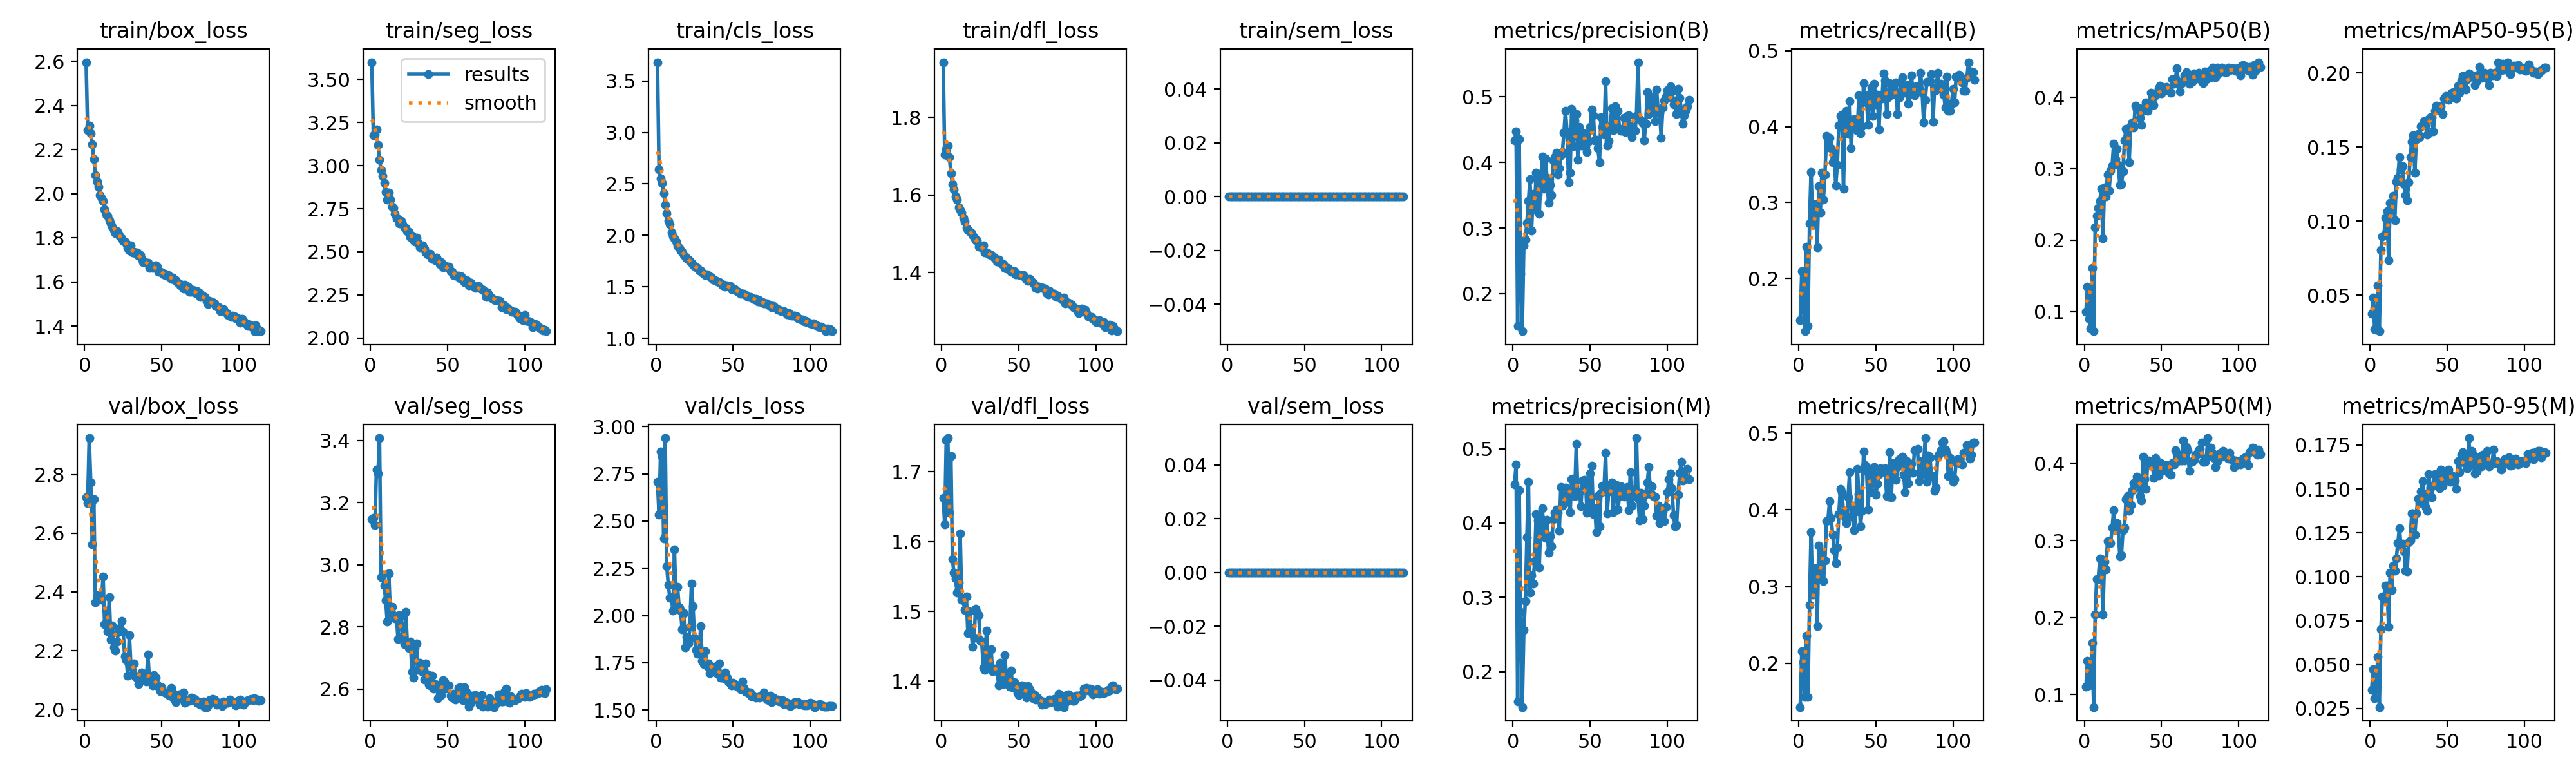

Values plotted in this chart, from the file beside it:
epoch, time, train/box_loss, train/seg_loss, train/cls_loss, train/dfl_loss, train/sem_loss, metrics/precision(B), metrics/recall(B), metrics/mAP50(B), metrics/mAP50-95(B), metrics/precision(M), metrics/recall(M), metrics/mAP50(M), metrics/mAP50-95(M), val/box_loss, val/seg_loss, val/cls_loss, val/dfl_loss, val/sem_loss, lr/pg0, lr/pg1, lr/pg2
1, 113, 2.596, 3.6, 3.682, 1.942, 0, 0.4336, 0.1452, 0.09935, 0.03736, 0.4522, 0.1429, 0.1101, 0.03554, 2.723, 3.147, 2.707, 1.663, 0, 0.003329, 0.003329, 0.07004
2, 221.6, 2.287, 3.174, 2.639, 1.704, 0, 0.4471, 0.2097, 0.1349, 0.04857, 0.4785, 0.2154, 0.1439, 0.0472, 2.703, 3.15, 2.533, 1.624, 0, 0.006662, 0.006662, 0.04004
3, 338.7, 2.309, 3.179, 2.551, 1.719, 0, 0.1508, 0.1722, 0.08983, 0.02691, 0.1601, 0.2014, 0.1125, 0.03073, 2.924, 3.128, 2.866, 1.745, 0, 0.009994, 0.009994, 0.01003
4, 453.3, 2.275, 3.209, 2.51, 1.727, 0, 0.4351, 0.1304, 0.07586, 0.02645, 0.4442, 0.156, 0.1199, 0.03795, 2.773, 3.307, 2.841, 1.748, 0, 0.009995, 0.009995, 0.009995
5, 568.5, 2.224, 3.119, 2.41, 1.698, 0, 0.2301, 0.2419, 0.1611, 0.05665, 0.2804, 0.2361, 0.1676, 0.05423, 2.562, 3.294, 2.407, 1.641, 0, 0.009991, 0.009991, 0.009991
6, 682.6, 2.156, 3.034, 2.3, 1.656, 0, 0.1428, 0.1375, 0.07249, 0.02569, 0.1525, 0.1562, 0.08392, 0.0258, 2.716, 3.407, 2.939, 1.722, 0, 0.009986, 0.009986, 0.009986
7, 797.3, 2.085, 2.974, 2.216, 1.628, 0, 0.2738, 0.272, 0.2176, 0.08062, 0.2559, 0.2759, 0.2041, 0.07003, 2.364, 2.961, 2.262, 1.575, 0, 0.00998, 0.00998, 0.00998
8, 912.1, 2.056, 2.94, 2.143, 1.615, 0, 0.2823, 0.3406, 0.2345, 0.08991, 0.2956, 0.3707, 0.2503, 0.08861, 2.385, 2.969, 2.163, 1.555, 0, 0.009973, 0.009973, 0.009973
9, 1026, 2.032, 2.899, 2.108, 1.596, 0, 0.3082, 0.277, 0.2446, 0.09075, 0.3813, 0.2899, 0.2503, 0.08679, 2.388, 2.933, 2.094, 1.547, 0, 0.009965, 0.009965, 0.009965
10, 1140, 1.993, 2.849, 2.028, 1.588, 0, 0.3408, 0.2708, 0.2546, 0.1025, 0.4557, 0.2925, 0.2768, 0.09513, 2.39, 2.886, 2.097, 1.527, 0, 0.009955, 0.009955, 0.009955
11, 1255, 1.98, 2.802, 1.993, 1.568, 0, 0.3745, 0.2982, 0.2722, 0.1065, 0.3063, 0.3235, 0.2756, 0.09518, 2.374, 2.817, 2.027, 1.541, 0, 0.009945, 0.009945, 0.009945
12, 1370, 1.968, 2.845, 1.971, 1.561, 0, 0.2957, 0.2411, 0.2024, 0.07372, 0.3302, 0.2487, 0.2039, 0.07136, 2.452, 2.972, 2.348, 1.612, 0, 0.009933, 0.009933, 0.009933
13, 1484, 1.929, 2.802, 1.941, 1.555, 0, 0.3516, 0.3216, 0.2735, 0.1123, 0.3183, 0.3536, 0.2728, 0.1025, 2.291, 2.842, 2.062, 1.517, 0, 0.00992, 0.00992, 0.00992
14, 1598, 1.907, 2.762, 1.898, 1.542, 0, 0.3289, 0.2868, 0.261, 0.1078, 0.3489, 0.3128, 0.2621, 0.09234, 2.337, 2.865, 2.153, 1.516, 0, 0.009907, 0.009907, 0.009907
15, 1711, 1.899, 2.752, 1.877, 1.532, 0, 0.3844, 0.3395, 0.2918, 0.1171, 0.4119, 0.3444, 0.2991, 0.1065, 2.265, 2.838, 2.042, 1.502, 0, 0.009892, 0.009892, 0.009892
16, 1824, 1.88, 2.721, 1.853, 1.515, 0, 0.3513, 0.3041, 0.2694, 0.1005, 0.4031, 0.3068, 0.2981, 0.1033, 2.382, 2.827, 2.026, 1.521, 0, 0.009876, 0.009876, 0.009876
17, 1936, 1.865, 2.696, 1.838, 1.51, 0, 0.3215, 0.337, 0.2971, 0.1269, 0.3399, 0.3341, 0.2965, 0.1105, 2.238, 2.831, 1.926, 1.469, 0, 0.009859, 0.009859, 0.009859
18, 2048, 1.849, 2.691, 1.808, 1.507, 0, 0.3747, 0.3877, 0.3045, 0.1291, 0.4061, 0.3856, 0.3167, 0.1191, 2.286, 2.76, 2.012, 1.5, 0, 0.009841, 0.009841, 0.009841
19, 2161, 1.836, 2.665, 1.798, 1.504, 0, 0.4093, 0.379, 0.335, 0.1431, 0.4201, 0.3872, 0.3395, 0.1277, 2.212, 2.837, 1.832, 1.476, 0, 0.009821, 0.009821, 0.009821
20, 2273, 1.821, 2.681, 1.779, 1.497, 0, 0.3599, 0.3849, 0.3139, 0.1351, 0.3852, 0.4112, 0.313, 0.1178, 2.199, 2.835, 1.887, 1.449, 0, 0.009801, 0.009801, 0.009801
21, 2386, 1.83, 2.659, 1.766, 1.49, 0, 0.4057, 0.3719, 0.3276, 0.1369, 0.3801, 0.3897, 0.3225, 0.1187, 2.23, 2.77, 1.851, 1.462, 0, 0.00978, 0.00978, 0.00978
22, 2499, 1.818, 2.642, 1.754, 1.484, 0, 0.377, 0.3531, 0.3049, 0.1248, 0.4046, 0.3675, 0.3145, 0.1144, 2.265, 2.744, 1.94, 1.504, 0, 0.009757, 0.009757, 0.009757
23, 2612, 1.807, 2.636, 1.734, 1.483, 0, 0.3387, 0.3655, 0.2771, 0.1174, 0.3601, 0.3473, 0.2794, 0.1033, 2.277, 2.847, 2.168, 1.498, 0, 0.009734, 0.009734, 0.009734
24, 2724, 1.798, 2.618, 1.714, 1.467, 0, 0.3656, 0.3224, 0.2783, 0.1139, 0.3827, 0.3306, 0.281, 0.1032, 2.3, 2.746, 2.049, 1.494, 0, 0.009709, 0.009709, 0.009709
25, 2837, 1.787, 2.615, 1.705, 1.467, 0, 0.35, 0.3499, 0.2961, 0.126, 0.3691, 0.3507, 0.3132, 0.1197, 2.264, 2.733, 1.883, 1.459, 0, 0.009684, 0.009684, 0.009684
26, 2949, 1.783, 2.585, 1.692, 1.465, 0, 0.4032, 0.4011, 0.3394, 0.1433, 0.4054, 0.3947, 0.3171, 0.1207, 2.18, 2.752, 1.817, 1.457, 0, 0.009657, 0.009657, 0.009657
27, 3061, 1.775, 2.592, 1.682, 1.47, 0, 0.4082, 0.4146, 0.356, 0.1537, 0.4135, 0.4271, 0.3536, 0.1362, 2.168, 2.656, 1.798, 1.419, 0, 0.00963, 0.00963, 0.00963
28, 3174, 1.754, 2.569, 1.658, 1.451, 0, 0.4146, 0.4156, 0.3539, 0.1579, 0.4177, 0.4228, 0.3575, 0.1361, 2.114, 2.637, 1.81, 1.416, 0, 0.009601, 0.009601, 0.009601
29, 3287, 1.743, 2.558, 1.657, 1.451, 0, 0.3819, 0.3178, 0.3091, 0.1329, 0.4136, 0.3971, 0.3386, 0.124, 2.254, 2.731, 1.944, 1.473, 0, 0.009572, 0.009572, 0.009572
30, 3399, 1.765, 2.582, 1.64, 1.451, 0, 0.3915, 0.4096, 0.3607, 0.1556, 0.3897, 0.3899, 0.3461, 0.1363, 2.148, 2.746, 1.761, 1.437, 0, 0.009541, 0.009541, 0.009541
31, 3511, 1.734, 2.552, 1.625, 1.447, 0, 0.4112, 0.4209, 0.3648, 0.1587, 0.4488, 0.3823, 0.3649, 0.1446, 2.118, 2.662, 1.744, 1.419, 0, 0.00951, 0.00951, 0.00951
32, 3624, 1.737, 2.527, 1.616, 1.445, 0, 0.4157, 0.3901, 0.358, 0.1565, 0.4234, 0.4164, 0.3747, 0.1421, 2.156, 2.683, 1.81, 1.446, 0, 0.009477, 0.009477, 0.009477
33, 3736, 1.731, 2.53, 1.622, 1.444, 0, 0.4456, 0.434, 0.3879, 0.1639, 0.4312, 0.4494, 0.3739, 0.1485, 2.112, 2.665, 1.734, 1.415, 0, 0.009443, 0.009443, 0.009443
34, 3848, 1.733, 2.537, 1.608, 1.439, 0, 0.4785, 0.3713, 0.3826, 0.1651, 0.4479, 0.3907, 0.3825, 0.1544, 2.107, 2.655, 1.746, 1.418, 0, 0.009409, 0.009409, 0.009409
35, 3960, 1.72, 2.518, 1.602, 1.436, 0, 0.4463, 0.4089, 0.3843, 0.1676, 0.4285, 0.4051, 0.3734, 0.1474, 2.086, 2.63, 1.697, 1.415, 0, 0.009373, 0.009373, 0.009373
36, 4073, 1.723, 2.496, 1.589, 1.428, 0, 0.3701, 0.4096, 0.3709, 0.1645, 0.4444, 0.3731, 0.3576, 0.1395, 2.117, 2.683, 1.724, 1.414, 0, 0.009337, 0.009337, 0.009337
37, 4186, 1.704, 2.484, 1.571, 1.434, 0, 0.3849, 0.4012, 0.3615, 0.1585, 0.415, 0.3975, 0.3517, 0.1375, 2.126, 2.646, 1.719, 1.394, 0, 0.009299, 0.009299, 0.009299
38, 4299, 1.69, 2.484, 1.568, 1.425, 0, 0.4815, 0.3945, 0.3846, 0.1689, 0.4591, 0.4531, 0.4091, 0.1586, 2.117, 2.615, 1.729, 1.426, 0, 0.009261, 0.009261, 0.009261
39, 4411, 1.69, 2.49, 1.56, 1.421, 0, 0.4252, 0.4417, 0.3819, 0.17, 0.4598, 0.4204, 0.379, 0.1507, 2.101, 2.613, 1.706, 1.405, 0, 0.009222, 0.009222, 0.009222
40, 4524, 1.688, 2.46, 1.553, 1.423, 0, 0.4645, 0.3914, 0.3924, 0.1701, 0.4363, 0.3783, 0.3667, 0.1453, 2.096, 2.643, 1.693, 1.395, 0, 0.009182, 0.009182, 0.009182
41, 4636, 1.688, 2.461, 1.544, 1.412, 0, 0.4739, 0.4002, 0.3808, 0.1605, 0.5067, 0.399, 0.4018, 0.1518, 2.188, 2.602, 1.746, 1.438, 0, 0.009141, 0.009141, 0.009141
42, 4748, 1.665, 2.45, 1.534, 1.41, 0, 0.4041, 0.4578, 0.3913, 0.1746, 0.4374, 0.4758, 0.4033, 0.1586, 2.104, 2.615, 1.672, 1.397, 0, 0.009099, 0.009099, 0.009099
43, 4861, 1.67, 2.465, 1.514, 1.413, 0, 0.4543, 0.4371, 0.4061, 0.1779, 0.4419, 0.4582, 0.3982, 0.1566, 2.103, 2.61, 1.688, 1.407, 0, 0.009056, 0.009056, 0.009056
44, 4974, 1.663, 2.45, 1.521, 1.407, 0, 0.4257, 0.4318, 0.3972, 0.1768, 0.4228, 0.4509, 0.4008, 0.1558, 2.082, 2.571, 1.669, 1.392, 0, 0.009012, 0.009012, 0.009012
45, 5086, 1.669, 2.429, 1.505, 1.403, 0, 0.4341, 0.4024, 0.3891, 0.1747, 0.4569, 0.4007, 0.3812, 0.1502, 2.117, 2.615, 1.7, 1.415, 0, 0.008967, 0.008967, 0.008967
46, 5210, 1.675, 2.442, 1.512, 1.404, 0, 0.444, 0.4434, 0.4031, 0.1776, 0.4577, 0.4531, 0.4067, 0.1609, 2.108, 2.582, 1.671, 1.391, 0, 0.008922, 0.008922, 0.008922
47, 5322, 1.669, 2.41, 1.511, 1.403, 0, 0.4235, 0.4518, 0.4053, 0.1723, 0.454, 0.4233, 0.3905, 0.152, 2.084, 2.628, 1.652, 1.398, 0, 0.008875, 0.008875, 0.008875
48, 5434, 1.647, 2.421, 1.506, 1.395, 0, 0.416, 0.4144, 0.4122, 0.1829, 0.4142, 0.4392, 0.3843, 0.1541, 2.078, 2.624, 1.641, 1.396, 0, 0.008828, 0.008828, 0.008828
49, 5546, 1.646, 2.419, 1.48, 1.395, 0, 0.4326, 0.4565, 0.4165, 0.1846, 0.4199, 0.4559, 0.4009, 0.1599, 2.062, 2.602, 1.631, 1.383, 0, 0.00878, 0.00878, 0.00878
50, 5658, 1.644, 2.412, 1.482, 1.396, 0, 0.4541, 0.4295, 0.4051, 0.1828, 0.4662, 0.42, 0.3959, 0.1576, 2.075, 2.608, 1.644, 1.38, 0, 0.008732, 0.008732, 0.008732
51, 5771, 1.634, 2.412, 1.479, 1.393, 0, 0.4805, 0.442, 0.4096, 0.1818, 0.4772, 0.4343, 0.3982, 0.161, 2.059, 2.613, 1.63, 1.382, 0, 0.008682, 0.008682, 0.008682
52, 5882, 1.639, 2.386, 1.467, 1.392, 0, 0.4723, 0.3961, 0.4132, 0.1847, 0.4121, 0.4462, 0.3915, 0.154, 2.057, 2.579, 1.633, 1.394, 0, 0.008632, 0.008632, 0.008632
53, 5995, 1.629, 2.384, 1.452, 1.393, 0, 0.4338, 0.4412, 0.4141, 0.1865, 0.4201, 0.4539, 0.3981, 0.1578, 2.056, 2.572, 1.623, 1.393, 0, 0.00858, 0.00858, 0.00858
54, 6108, 1.631, 2.366, 1.444, 1.387, 0, 0.4347, 0.4372, 0.4103, 0.1873, 0.388, 0.4498, 0.3892, 0.1553, 2.051, 2.585, 1.618, 1.386, 0, 0.008529, 0.008529, 0.008529
55, 6219, 1.624, 2.361, 1.431, 1.382, 0, 0.4216, 0.4704, 0.4114, 0.1851, 0.436, 0.4501, 0.387, 0.1549, 2.047, 2.566, 1.611, 1.376, 0, 0.008476, 0.008476, 0.008476
56, 6331, 1.613, 2.361, 1.435, 1.378, 0, 0.4005, 0.4609, 0.406, 0.1827, 0.396, 0.4537, 0.3854, 0.1502, 2.073, 2.57, 1.65, 1.393, 0, 0.008423, 0.008423, 0.008423
57, 6444, 1.62, 2.36, 1.431, 1.383, 0, 0.4693, 0.4169, 0.425, 0.1914, 0.4411, 0.4178, 0.4005, 0.1656, 2.057, 2.603, 1.616, 1.388, 0, 0.008368, 0.008368, 0.008368
58, 6556, 1.612, 2.345, 1.424, 1.379, 0, 0.4541, 0.4389, 0.4189, 0.1866, 0.4502, 0.4173, 0.3984, 0.1594, 2.035, 2.606, 1.596, 1.384, 0, 0.008314, 0.008314, 0.008314
59, 6668, 1.608, 2.358, 1.411, 1.374, 0, 0.442, 0.4577, 0.4264, 0.1952, 0.4463, 0.4752, 0.4169, 0.1695, 2.025, 2.603, 1.597, 1.375, 0, 0.008258, 0.008258, 0.008258
60, 6780, 1.599, 2.343, 1.399, 1.371, 0, 0.5238, 0.4422, 0.4402, 0.1979, 0.4947, 0.4165, 0.4132, 0.171, 2.046, 2.564, 1.591, 1.381, 0, 0.008202, 0.008202, 0.008202
... 54 more rows
